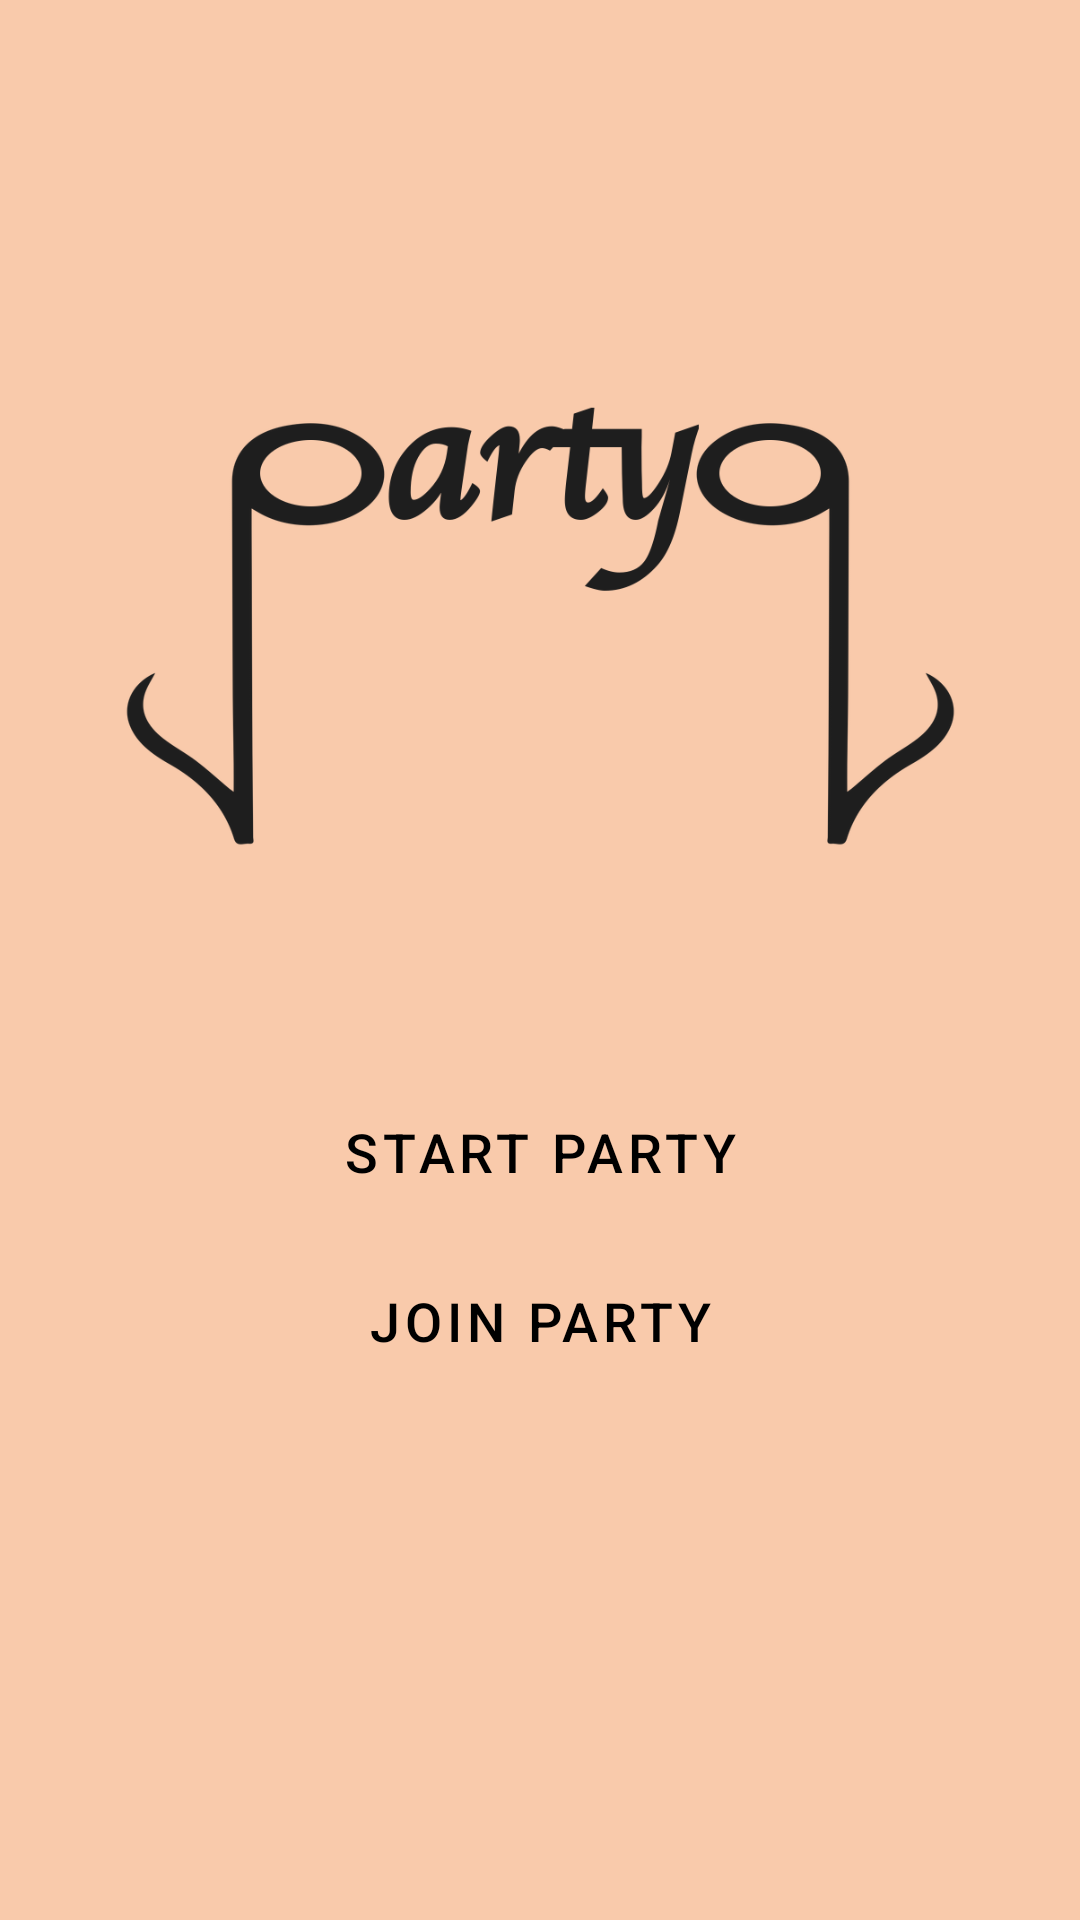

The Android layout XML behind this screen, and the referenced resources:
<!-- AndroidManifest.xml: application theme AppTheme -->
<!-- res/layout/party_connect_fragment.xml -->
<?xml version="1.0" encoding="utf-8"?>
<layout xmlns:android="http://schemas.android.com/apk/res/android"
    xmlns:app="http://schemas.android.com/apk/res-auto"
    xmlns:tools="http://schemas.android.com/tools">

    <androidx.constraintlayout.widget.ConstraintLayout
        android:layout_width="match_parent"
        android:layout_height="match_parent"
        android:background="@color/primary200">

        <ImageView
            android:id="@+id/partyq_logo"
            android:layout_width="0dp"
            android:layout_height="0dp"
            android:layout_marginStart="@dimen/marginSpaceLarge"
            android:layout_marginEnd="@dimen/marginSpaceLarge"
            android:contentDescription="@string/partyq_logo"
            app:layout_constraintBottom_toTopOf="@id/party_start_button"
            app:layout_constraintDimensionRatio="1:1"
            app:layout_constraintEnd_toEndOf="parent"
            app:layout_constraintStart_toStartOf="parent"
            app:layout_constraintTop_toTopOf="parent"
            app:layout_constraintVertical_bias="0.3"
            app:layout_constraintVertical_chainStyle="packed"
            app:srcCompat="@drawable/partyq" />

        <Button
            android:id="@+id/party_start_button"
            style="@style/PartyqButton"
            android:layout_width="0dp"
            android:layout_height="wrap_content"
            android:text="@string/start_party"
            android:layout_marginStart="@dimen/marginSpaceLarge"
            android:layout_marginEnd="@dimen/marginSpaceLarge"
            app:layout_constraintBottom_toTopOf="@id/party_join_button"
            app:layout_constraintEnd_toEndOf="parent"
            app:layout_constraintStart_toStartOf="parent"
            app:layout_constraintTop_toBottomOf="@id/partyq_logo" />

        <Button
            android:id="@+id/party_join_button"
            style="@style/PartyqButton"
            android:layout_width="0dp"
            android:layout_height="wrap_content"
            android:text="@string/join_party"
            android:layout_marginBottom="@dimen/marginSpaceLarge"
            android:layout_marginStart="@dimen/marginSpaceLarge"
            android:layout_marginEnd="@dimen/marginSpaceLarge"
            app:layout_constraintBottom_toBottomOf="parent"
            app:layout_constraintEnd_toEndOf="parent"
            app:layout_constraintStart_toStartOf="parent"
            app:layout_constraintTop_toBottomOf="@id/party_start_button" />

    </androidx.constraintlayout.widget.ConstraintLayout>
</layout>
<!-- resources referenced by this layout -->
<resources>
  <color name="primary200">#F9CAAB</color>
  <dimen name="marginSpaceLarge">32dp</dimen>
  <!-- drawable partyq: png bitmap (drawable, 137333 bytes) -->
  <string name="join_party">Join Party</string>
  <string name="partyq_logo">Party queue logo</string>
  <string name="start_party">Start Party</string>
  <style name="PartyqButton" parent="Widget.MaterialComponents.Button">
          <item name="android:textColor">@color/onPrimaryColor</item>
          <item name="cornerRadius">@dimen/rounded</item>
          <item name="android:textSize">@dimen/textMedium</item>
          <item name="android:minWidth">48dp</item>
          <item name="android:minHeight">48dp</item>
          <item name="android:paddingTop">@dimen/largePadding</item>
          <item name="android:paddingBottom">@dimen/largePadding</item>
      </style>
  <style name="AppTheme" parent="Theme.MaterialComponents.Light.NoActionBar">
          
          <item name="colorPrimary">@color/primaryColor</item>
          <item name="colorPrimaryDark">@color/primaryDarkColor</item>
          <item name="colorAccent">@color/secondaryColor</item>
  
  
      </style>
  <color name="onPrimaryColor">#000000</color>
  <dimen name="rounded">1000dp</dimen>
  <dimen name="textMedium">18sp</dimen>
  <dimen name="largePadding">16dp</dimen>
  <color name="primaryColor">@color/primary500</color>
  <color name="primaryDarkColor">@color/primary600</color>
  <color name="secondaryColor">#ee0290</color>
  <color name="primary500">#ee6002</color>
  <color name="primary600">#b42e00</color>
</resources>
